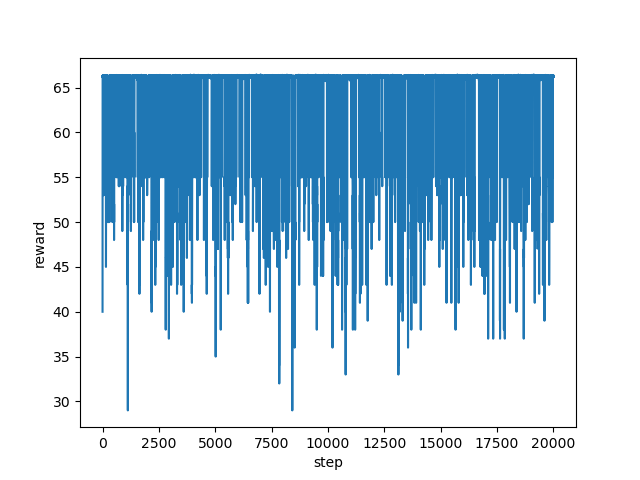

Values plotted in this chart, from the file beside it:
step, reward
0, 40.0
1, 54.0
2, 66.22
3, 66.33
4, 66.23
5, 66.19
6, 66.18
7, 66.33
8, 66.31
9, 66.2
10, 66.21
11, 66.28
12, 66.11
13, 66.39
14, 66.37
15, 66.28
16, 66.29
17, 66.33
18, 66.35
19, 66.15
20, 66.16
21, 66.34
22, 66.18
23, 66.22
24, 66.26
25, 66.04
26, 66.2
27, 66.09
28, 66.12
29, 66.32
30, 66.22
31, 66.35
32, 66.17
33, 66.28
34, 66.33
35, 66.13
36, 66.3
37, 66.2
38, 66.31
39, 66.23
40, 66.29
41, 66.29
42, 66.2
43, 66.28
44, 66.29
45, 55.0
46, 55.0
47, 55.0
48, 55.0
49, 53.0
50, 54.0
51, 55.0
52, 54.0
53, 55.0
54, 53.0
55, 55.0
56, 55.0
57, 55.0
58, 54.0
59, 55.0
... 19,940 more rows
